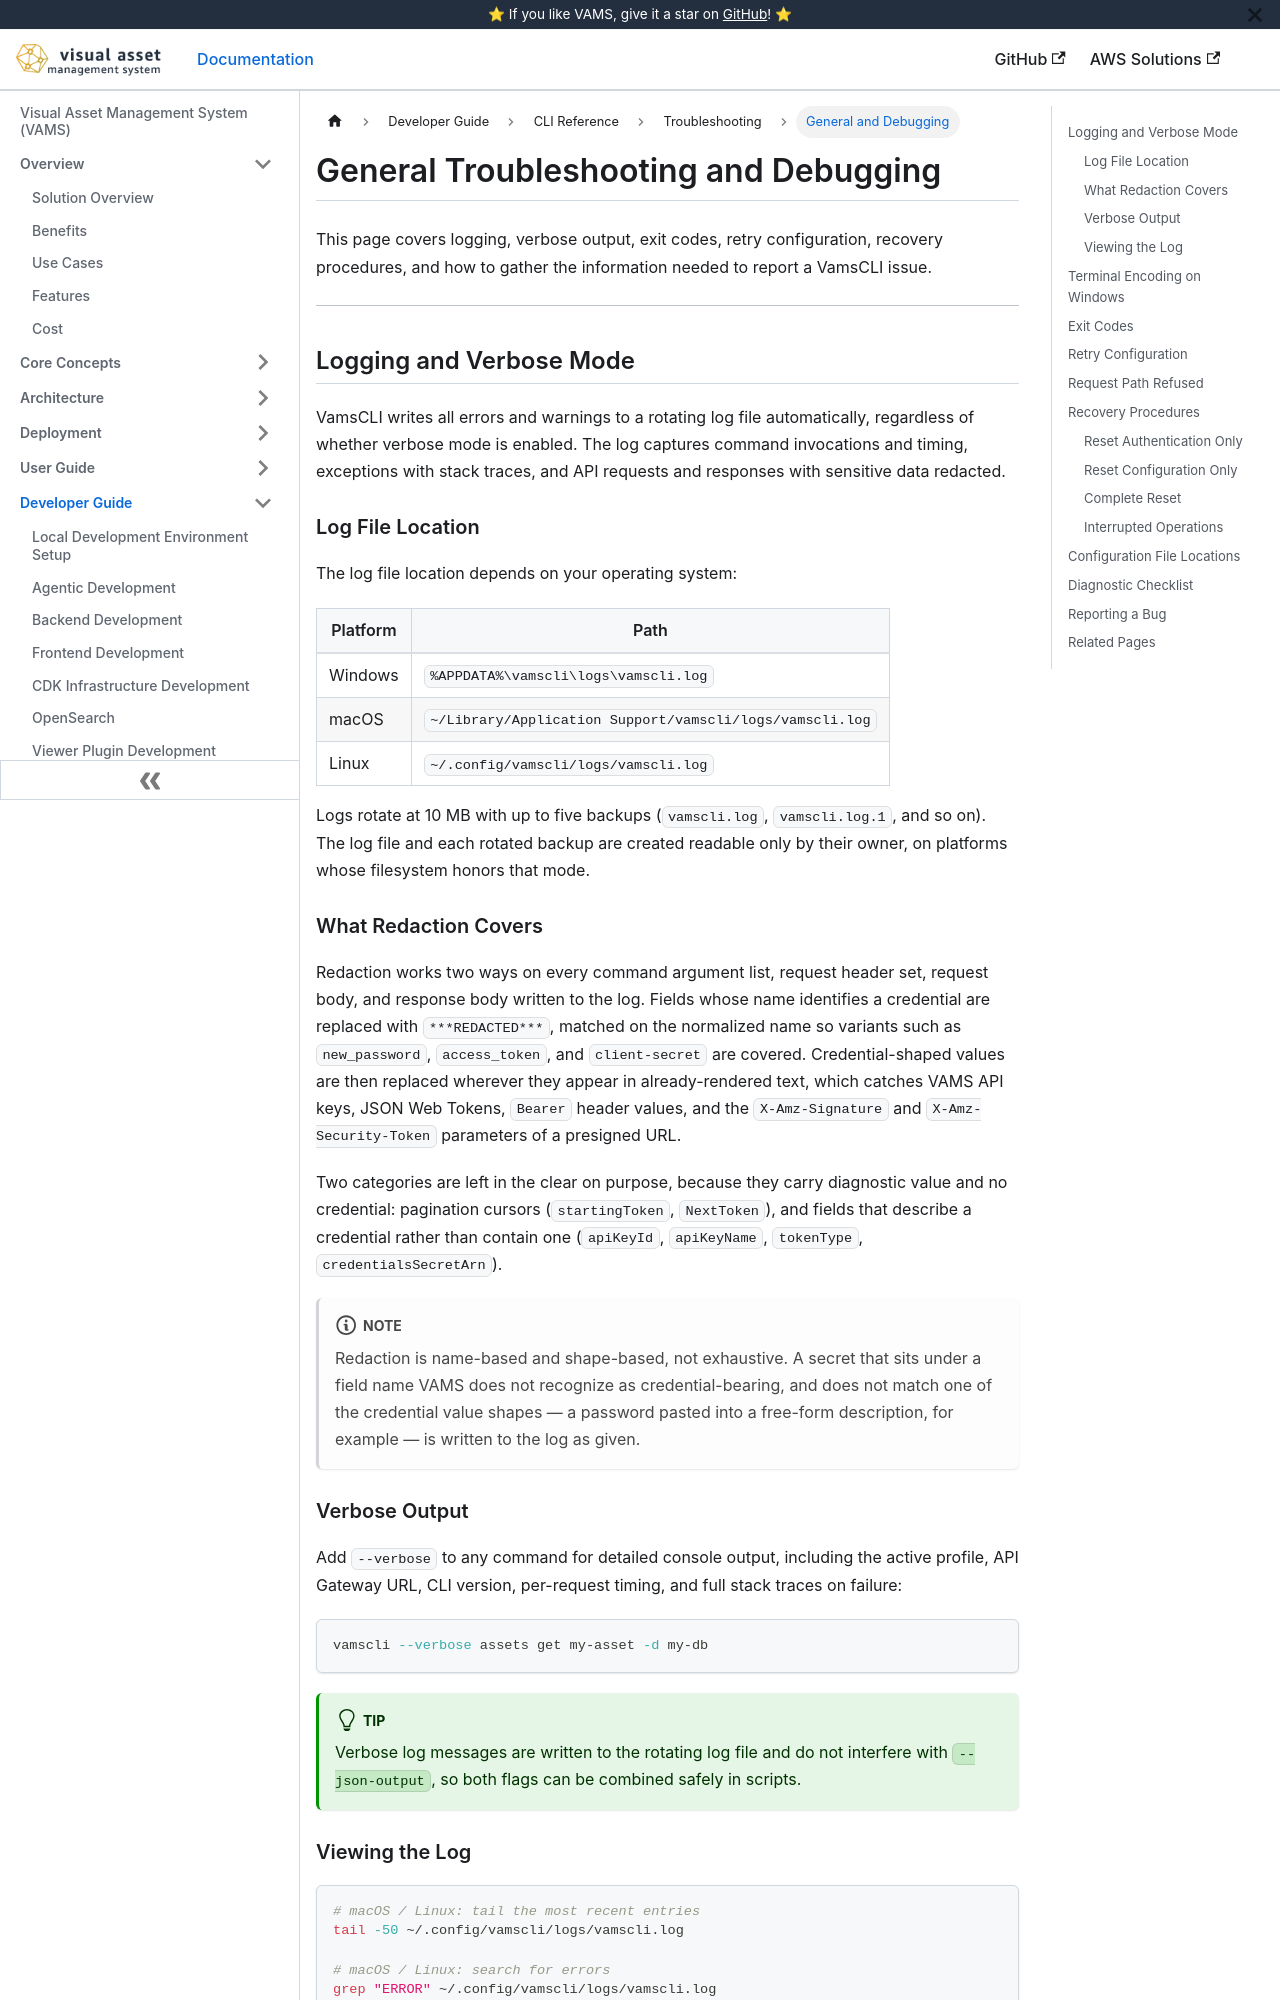

repository: awslabs/visual-asset-management-system · page: cli/troubleshooting/general/index.html · generator: docusaurus

---
sidebar_label: General and Debugging
title: General Troubleshooting and Debugging
---

# General Troubleshooting and Debugging

This page covers logging, verbose output, exit codes, retry configuration, recovery procedures, and how to gather the information needed to report a VamsCLI issue.

---

## Logging and Verbose Mode

VamsCLI writes all errors and warnings to a rotating log file automatically, regardless of whether verbose mode is enabled. The log captures command invocations and timing, exceptions with stack traces, and API requests and responses with sensitive data redacted.

### Log File Location

The log file location depends on your operating system:

| Platform | Path                                                     |
| -------- | -------------------------------------------------------- |
| Windows  | `%APPDATA%\vamscli\logs\vamscli.log`                     |
| macOS    | `~/Library/Application Support/vamscli/logs/vamscli.log` |
| Linux    | `~/.config/vamscli/logs/vamscli.log`                     |

Logs rotate at 10 MB with up to five backups (`vamscli.log`, `vamscli.log.1`, and so on). The log file and each rotated backup are created readable only by their owner, on platforms whose filesystem honors that mode.

### What Redaction Covers

Redaction works two ways on every command argument list, request header set, request body, and response body written to the log. Fields whose name identifies a credential are replaced with `***REDACTED***`, matched on the normalized name so variants such as `new_password`, `access_token`, and `client-secret` are covered. Credential-shaped values are then replaced wherever they appear in already-rendered text, which catches VAMS API keys, JSON Web Tokens, `Bearer` header values, and the `X-Amz-Signature` and `X-Amz-Security-Token` parameters of a presigned URL.

Two categories are left in the clear on purpose, because they carry diagnostic value and no credential: pagination cursors (`startingToken`, `NextToken`), and fields that describe a credential rather than contain one (`apiKeyId`, `apiKeyName`, `tokenType`, `credentialsSecretArn`).

:::note
Redaction is name-based and shape-based, not exhaustive. A secret that sits under a field name VAMS does not recognize as credential-bearing, and does not match one of the credential value shapes — a password pasted into a free-form description, for example — is written to the log as given.
:::
